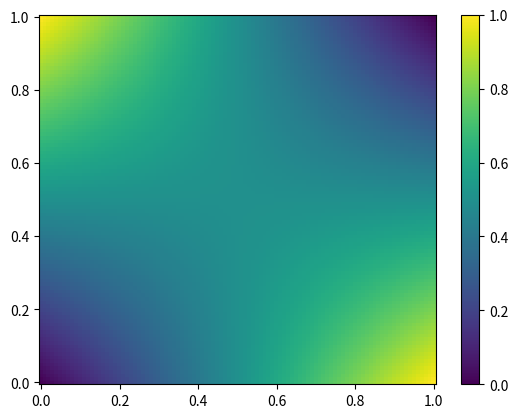

Generate this figure with matplotlib:
#laplace equation by jacobi method
import numpy as np
import numpy as np
import matplotlib.pyplot as plt

def boundary_condition(x, y):
    if y == 0:
        return x
    elif y == 1:
        return 1-x
    elif x == 0:
        return y
    elif x == 1:
        return 1-y
    else:
        return 0

x = np.linspace(0, 1, 101)
y = np.linspace(0, 1, 101)
u = np.zeros((101, 101), dtype = float)

for i in range(101):
    for j in range(101):
        u[i, j] = boundary_condition(x[i], y[j])

diff = 1.0
trial = 0
while diff > 1e-6:
    u_new = u.copy()
    trial +=1

    u_new[1:-1, 1:-1] = (u[1:-1, 2:] + u[1:-1, 0:-2] + u[2:, 1:-1] + u[0:-2, 1:-1])/4
    # for i in range(1,100):
    #     for j in range(1,100):
    #         u_new[i,j] = 0.25*(u[i,j-1]+u[i,j+1]+u[i-1,j]+u[i+1,j])

    diff = min(diff, np.abs(u-u_new).max())
    print(trial, diff, np.abs(u-u_new).max())
    u = u_new


fig = plt.figure()
plt.pcolor(x, y, u)
plt.colorbar()
plt.show()
plt.savefig('pde1-1.png')
